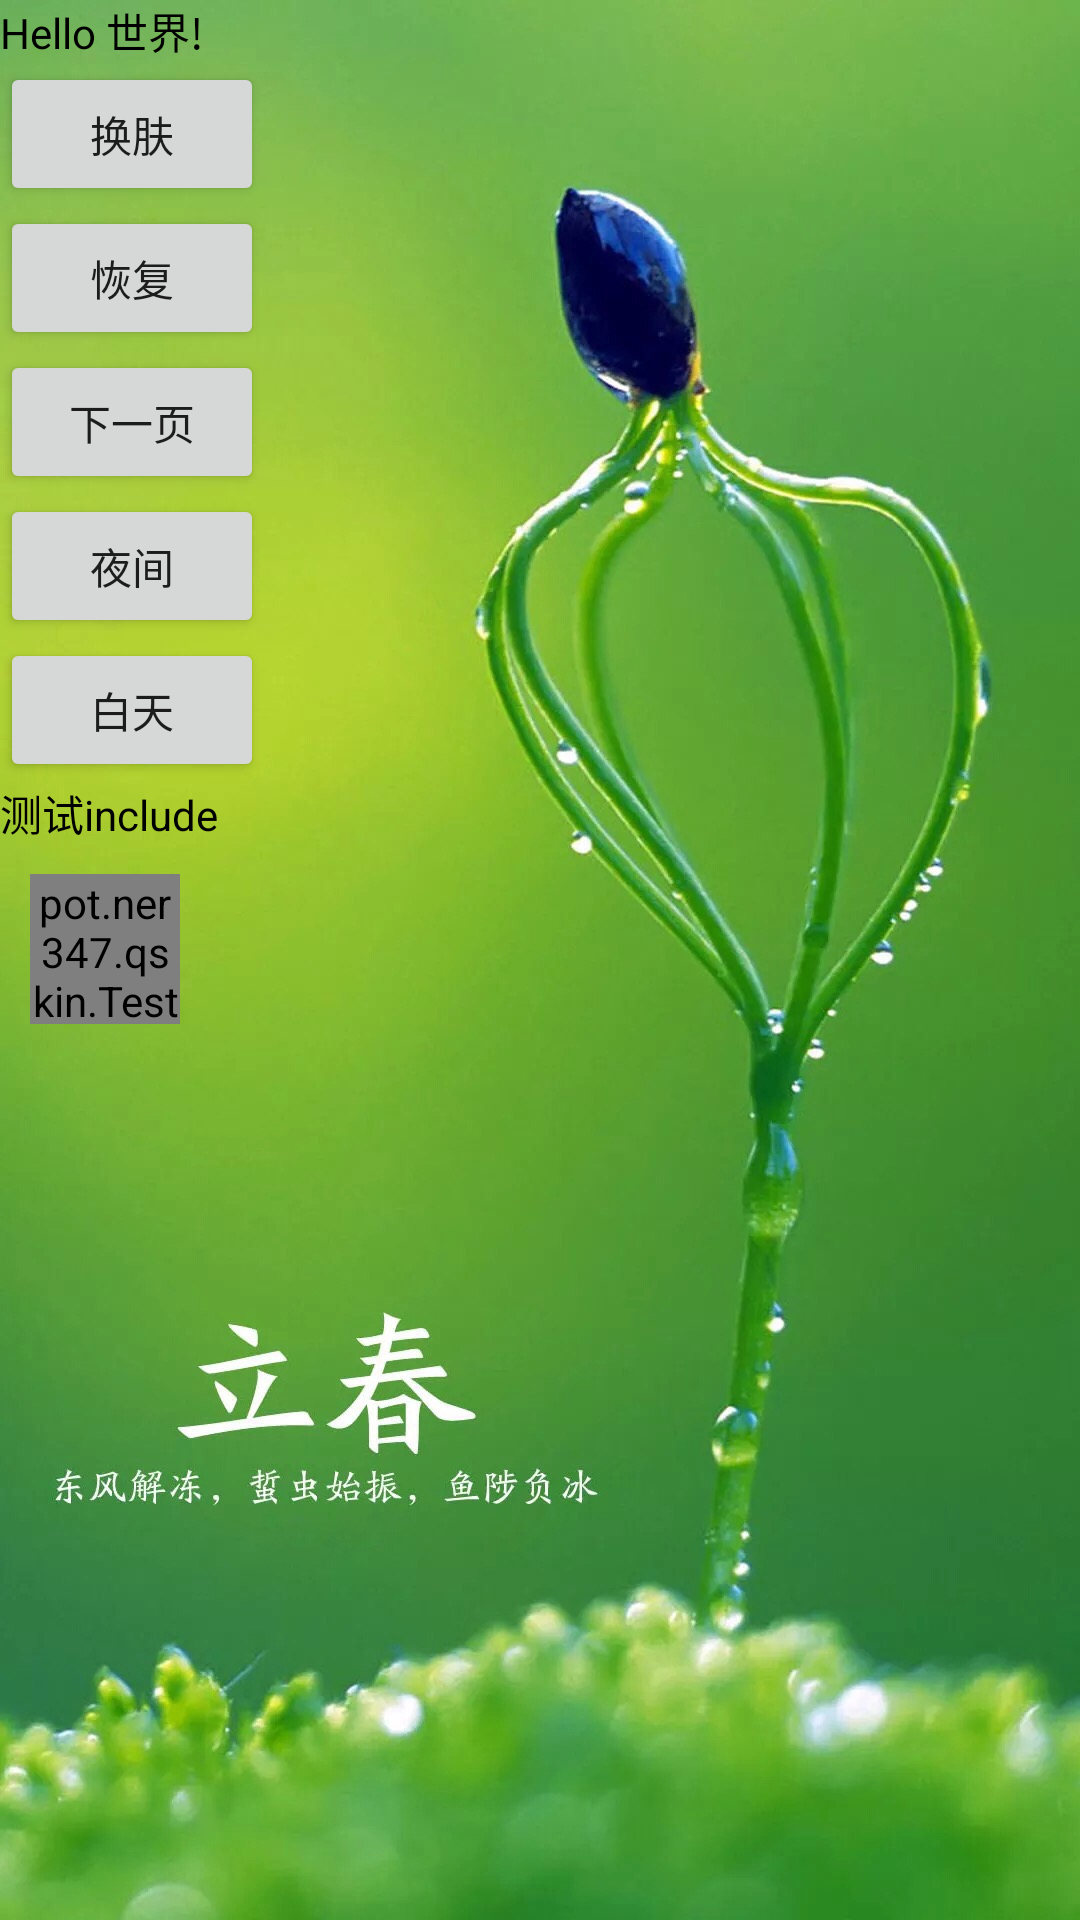

Produce the Android XML layout that renders to this screen, including the resource entries it uses.
<!-- AndroidManifest.xml: application theme AppTheme -->
<!-- res/layout/activity_main.xml -->
<?xml version="1.0" encoding="utf-8"?>
<LinearLayout xmlns:android="http://schemas.android.com/apk/res/android"
    xmlns:tools="http://schemas.android.com/tools"
    xmlns:app="http://schemas.android.com/apk/res-auto"
    android:layout_width="match_parent"
    android:layout_height="match_parent"
    tools:context=".MainActivity"
    android:orientation="vertical"
    android:background="@drawable/bg">

    <TextView
        android:layout_width="wrap_content"
        android:layout_height="wrap_content"
        android:text="Hello 世界!"
        android:textColor="@color/text_color" />

    <Button
        android:id="@+id/changeSkin"
        android:layout_width="wrap_content"
        android:layout_height="wrap_content"
        android:text="换肤"/>
    <Button
        skinTypeface="@string/typeface2"
        android:id="@+id/reset"
        android:layout_width="wrap_content"
        android:layout_height="wrap_content"
        android:text="恢复"/>

    <Button
        android:id="@+id/toSecond"
        android:layout_width="wrap_content"
        android:layout_height="wrap_content"
        android:text="下一页"/>

    <Button
        android:id="@+id/night"
        android:layout_width="wrap_content"
        android:layout_height="wrap_content"
        android:text="夜间"/>
    <Button
        android:id="@+id/day"
        android:layout_width="wrap_content"
        android:layout_height="wrap_content"
        android:text="白天"/>
    <include
        layout="@layout/layout_include"/>

    <pot.ner347.qskin.TestView
        android:layout_width="50dp"
        android:layout_height="50dp"
        android:layout_margin="10dp"
        app:bg="@color/test_bg"/>

</LinearLayout>
<!-- res/layout/layout_include.xml (included above) -->
<?xml version="1.0" encoding="utf-8"?>
<RelativeLayout xmlns:android="http://schemas.android.com/apk/res/android"
    android:layout_width="wrap_content"
    android:layout_height="wrap_content">
    <TextView
        android:text="测试include"
        android:textColor="@color/text_color"
        android:layout_width="wrap_content"
        android:layout_height="wrap_content"/>

</RelativeLayout>
<!-- resources referenced by this layout -->
<resources>
  <color name="test_bg">#000000</color>
  <color name="text_color">#000000</color>
  <!-- drawable bg: jpg bitmap (drawable-hdpi, 176030 bytes) -->
  <string name="typeface2" />
  <style name="AppTheme" parent="Theme.AppCompat.Light.DarkActionBar">
          
          <item name="colorPrimary">@color/colorPrimary</item>
          <item name="colorPrimaryDark">@color/colorPrimaryDark</item>
          <item name="colorAccent">@color/colorAccent</item>
          <item name="android:statusBarColor">@color/status_bar_color</item>
          <item name="android:navigationBarColor">@color/navigationBarColor</item>
      </style>
  <color name="colorPrimary">#6200EE</color>
  <color name="colorPrimaryDark">#3737FF</color>
  <color name="colorAccent">#03DAC5</color>
  <color name="status_bar_color">#49f00c</color>
  <color name="navigationBarColor">#49f00c</color>
</resources>
